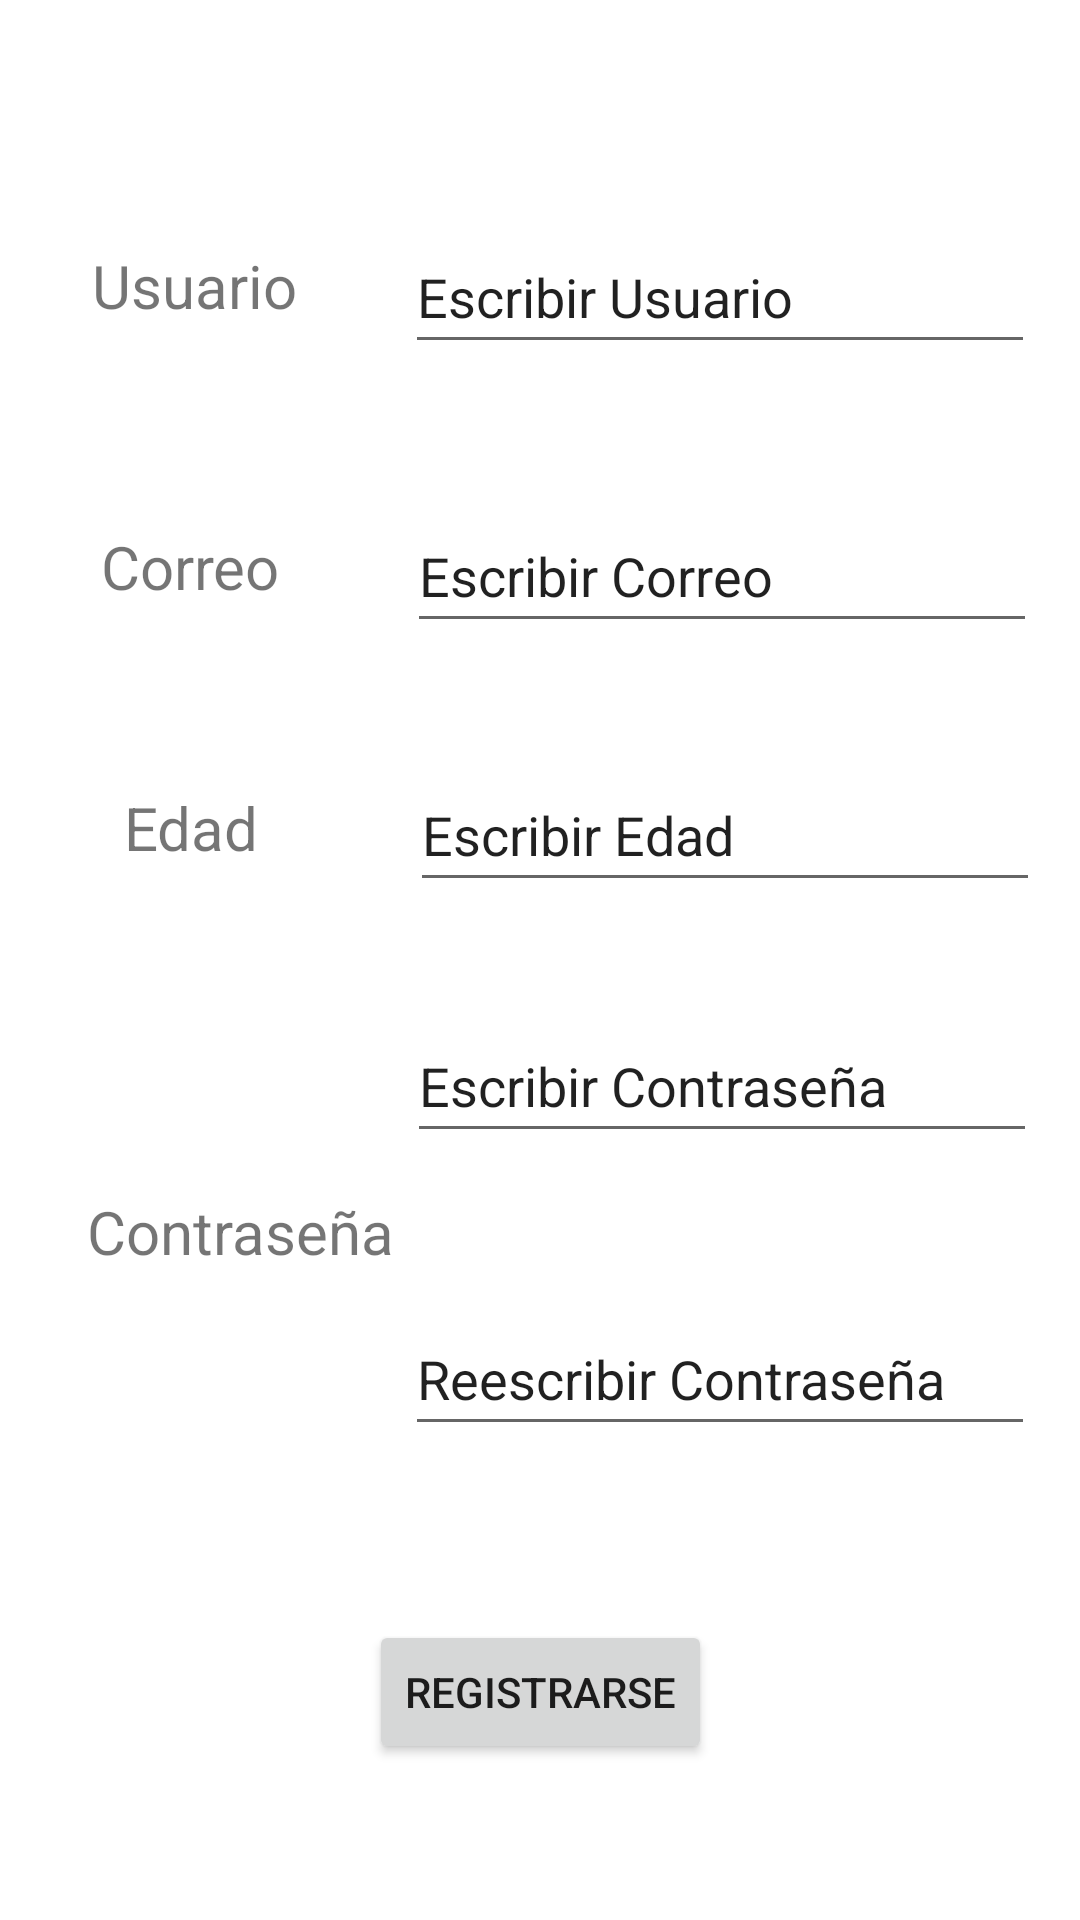

This screen was rendered from an Android layout file. Write that file and the resources it references.
<!-- AndroidManifest.xml: application theme Theme.MySlash -->
<!-- res/layout/activity_register.xml -->
<?xml version="1.0" encoding="utf-8"?>
<androidx.constraintlayout.widget.ConstraintLayout xmlns:android="http://schemas.android.com/apk/res/android"
    xmlns:app="http://schemas.android.com/apk/res-auto"
    xmlns:tools="http://schemas.android.com/tools"
    android:layout_width="match_parent"
    android:layout_height="match_parent"
    tools:context=".Register">

    <EditText
        android:id="@+id/usernameId3"
        android:layout_width="wrap_content"
        android:layout_height="wrap_content"
        android:ems="10"
        android:inputType="number"
        android:minHeight="48dp"
        android:text="@string/age"
        app:layout_constraintBottom_toBottomOf="parent"
        app:layout_constraintEnd_toEndOf="parent"
        app:layout_constraintHorizontal_bias="0.91"
        app:layout_constraintStart_toStartOf="parent"
        app:layout_constraintTop_toTopOf="parent"
        app:layout_constraintVertical_bias="0.427"
        android:autofillHints="" />

    <TextView
        android:id="@+id/textView4"
        android:layout_width="wrap_content"
        android:layout_height="wrap_content"
        android:text="@string/Tage"
        android:textSize="20sp"
        app:layout_constraintBottom_toBottomOf="parent"
        app:layout_constraintEnd_toStartOf="@+id/usernameId3"
        app:layout_constraintHorizontal_bias="0.45"
        app:layout_constraintStart_toStartOf="parent"
        app:layout_constraintTop_toTopOf="parent"
        app:layout_constraintVertical_bias="0.428" />

    <EditText
        android:id="@+id/usernameId2"
        android:layout_width="wrap_content"
        android:layout_height="wrap_content"
        android:ems="10"
        android:inputType="textEmailAddress"
        android:minHeight="48dp"
        android:text="@string/mail"
        app:layout_constraintBottom_toBottomOf="parent"
        app:layout_constraintEnd_toEndOf="parent"
        app:layout_constraintHorizontal_bias="0.905"
        app:layout_constraintStart_toStartOf="parent"
        app:layout_constraintTop_toTopOf="parent"
        app:layout_constraintVertical_bias="0.281"
        android:autofillHints="" />

    <TextView
        android:id="@+id/textView3"
        android:layout_width="wrap_content"
        android:layout_height="wrap_content"
        android:text="@string/Tmail"
        android:textSize="20sp"
        app:layout_constraintBottom_toBottomOf="parent"
        app:layout_constraintEnd_toStartOf="@+id/usernameId2"
        app:layout_constraintHorizontal_bias="0.442"
        app:layout_constraintStart_toStartOf="parent"
        app:layout_constraintTop_toTopOf="parent"
        app:layout_constraintVertical_bias="0.286" />

    <EditText
        android:id="@+id/password2"
        android:layout_width="wrap_content"
        android:layout_height="wrap_content"
        android:ems="10"
        android:inputType="textPassword|numberPassword"
        android:minHeight="48dp"
        android:text="@string/password2"
        app:layout_constraintBottom_toBottomOf="parent"
        app:layout_constraintEnd_toEndOf="parent"
        app:layout_constraintHorizontal_bias="0.9"
        app:layout_constraintStart_toStartOf="parent"
        app:layout_constraintTop_toTopOf="parent"
        app:layout_constraintVertical_bias="0.733"
        android:autofillHints="" />

    <Button
        android:id="@+id/loginid"
        android:layout_width="wrap_content"
        android:layout_height="wrap_content"
        android:text="@string/register"
        app:layout_constraintBottom_toBottomOf="parent"
        app:layout_constraintEnd_toEndOf="parent"
        app:layout_constraintStart_toStartOf="parent"
        app:layout_constraintTop_toTopOf="parent"
        app:layout_constraintVertical_bias="0.912"
        android:onClick="IniciarSesion" />

    <EditText
        android:id="@+id/password"
        android:layout_width="wrap_content"
        android:layout_height="wrap_content"
        android:ems="10"
        android:inputType="textPassword|numberPassword"
        android:minHeight="48dp"
        android:text="@string/password"
        app:layout_constraintBottom_toBottomOf="parent"
        app:layout_constraintEnd_toEndOf="parent"
        app:layout_constraintHorizontal_bias="0.905"
        app:layout_constraintStart_toStartOf="parent"
        app:layout_constraintTop_toTopOf="parent"
        app:layout_constraintVertical_bias="0.568"
        android:autofillHints="" />

    <EditText
        android:id="@+id/usernameId"
        android:layout_width="wrap_content"
        android:layout_height="wrap_content"
        android:ems="10"
        android:inputType="textPersonName"
        android:minHeight="48dp"
        android:text="@string/Username"
        app:layout_constraintBottom_toBottomOf="parent"
        app:layout_constraintEnd_toEndOf="parent"
        app:layout_constraintHorizontal_bias="0.9"
        app:layout_constraintStart_toStartOf="parent"
        app:layout_constraintTop_toTopOf="parent"
        app:layout_constraintVertical_bias="0.124"
        android:autofillHints="" />

    <TextView
        android:id="@+id/textView"
        android:layout_width="wrap_content"
        android:layout_height="wrap_content"
        android:text="@string/TUsername"
        android:textSize="20sp"
        app:layout_constraintBottom_toBottomOf="parent"
        app:layout_constraintEnd_toStartOf="@+id/usernameId"
        app:layout_constraintHorizontal_bias="0.459"
        app:layout_constraintStart_toStartOf="parent"
        app:layout_constraintTop_toTopOf="parent"
        app:layout_constraintVertical_bias="0.133" />

    <TextView
        android:id="@+id/textView2"
        android:layout_width="wrap_content"
        android:layout_height="wrap_content"
        android:text="@string/Tpassword"
        android:textSize="20sp"
        app:layout_constraintBottom_toBottomOf="parent"
        app:layout_constraintEnd_toEndOf="parent"
        app:layout_constraintHorizontal_bias="0.113"
        app:layout_constraintStart_toStartOf="parent"
        app:layout_constraintTop_toBottomOf="@+id/textView"
        app:layout_constraintVertical_bias="0.572" />
</androidx.constraintlayout.widget.ConstraintLayout>
<!-- resources referenced by this layout -->
<resources>
  <string name="TUsername">Usuario</string>
  <string name="Tage">Edad</string>
  <string name="Tmail">Correo</string>
  <string name="Tpassword">Contraseña</string>
  <string name="Username">Escribir Usuario</string>
  <string name="age">Escribir Edad</string>
  <string name="mail">Escribir Correo</string>
  <string name="password">Escribir Contraseña</string>
  <string name="password2">Reescribir Contraseña</string>
  <string name="register">Registrarse</string>
  <style name="Theme.MySlash" parent="Theme.MaterialComponents.DayNight.DarkActionBar">
          
          <item name="colorPrimary">@color/purple_500</item>
          <item name="colorPrimaryVariant">@color/purple_700</item>
          <item name="colorOnPrimary">@color/white</item>
          
          <item name="colorSecondary">@color/teal_200</item>
          <item name="colorSecondaryVariant">@color/teal_700</item>
          <item name="colorOnSecondary">@color/black</item>
          
          <item name="android:statusBarColor" tools:targetApi="l">?attr/colorPrimaryVariant</item>
          
      </style>
  <!-- not gathered from this repository: default colours our renderer supplied (Android Studio template values) -->
  <color name="purple_500">#FF6200EE</color>
  <color name="purple_700">#FF3700B3</color>
  <color name="teal_200">#FF03DAC5</color>
  <color name="teal_700">#FF018786</color>
  <color name="black">#FF000000</color>
  <color name="white">#FFFFFFFF</color>
</resources>
